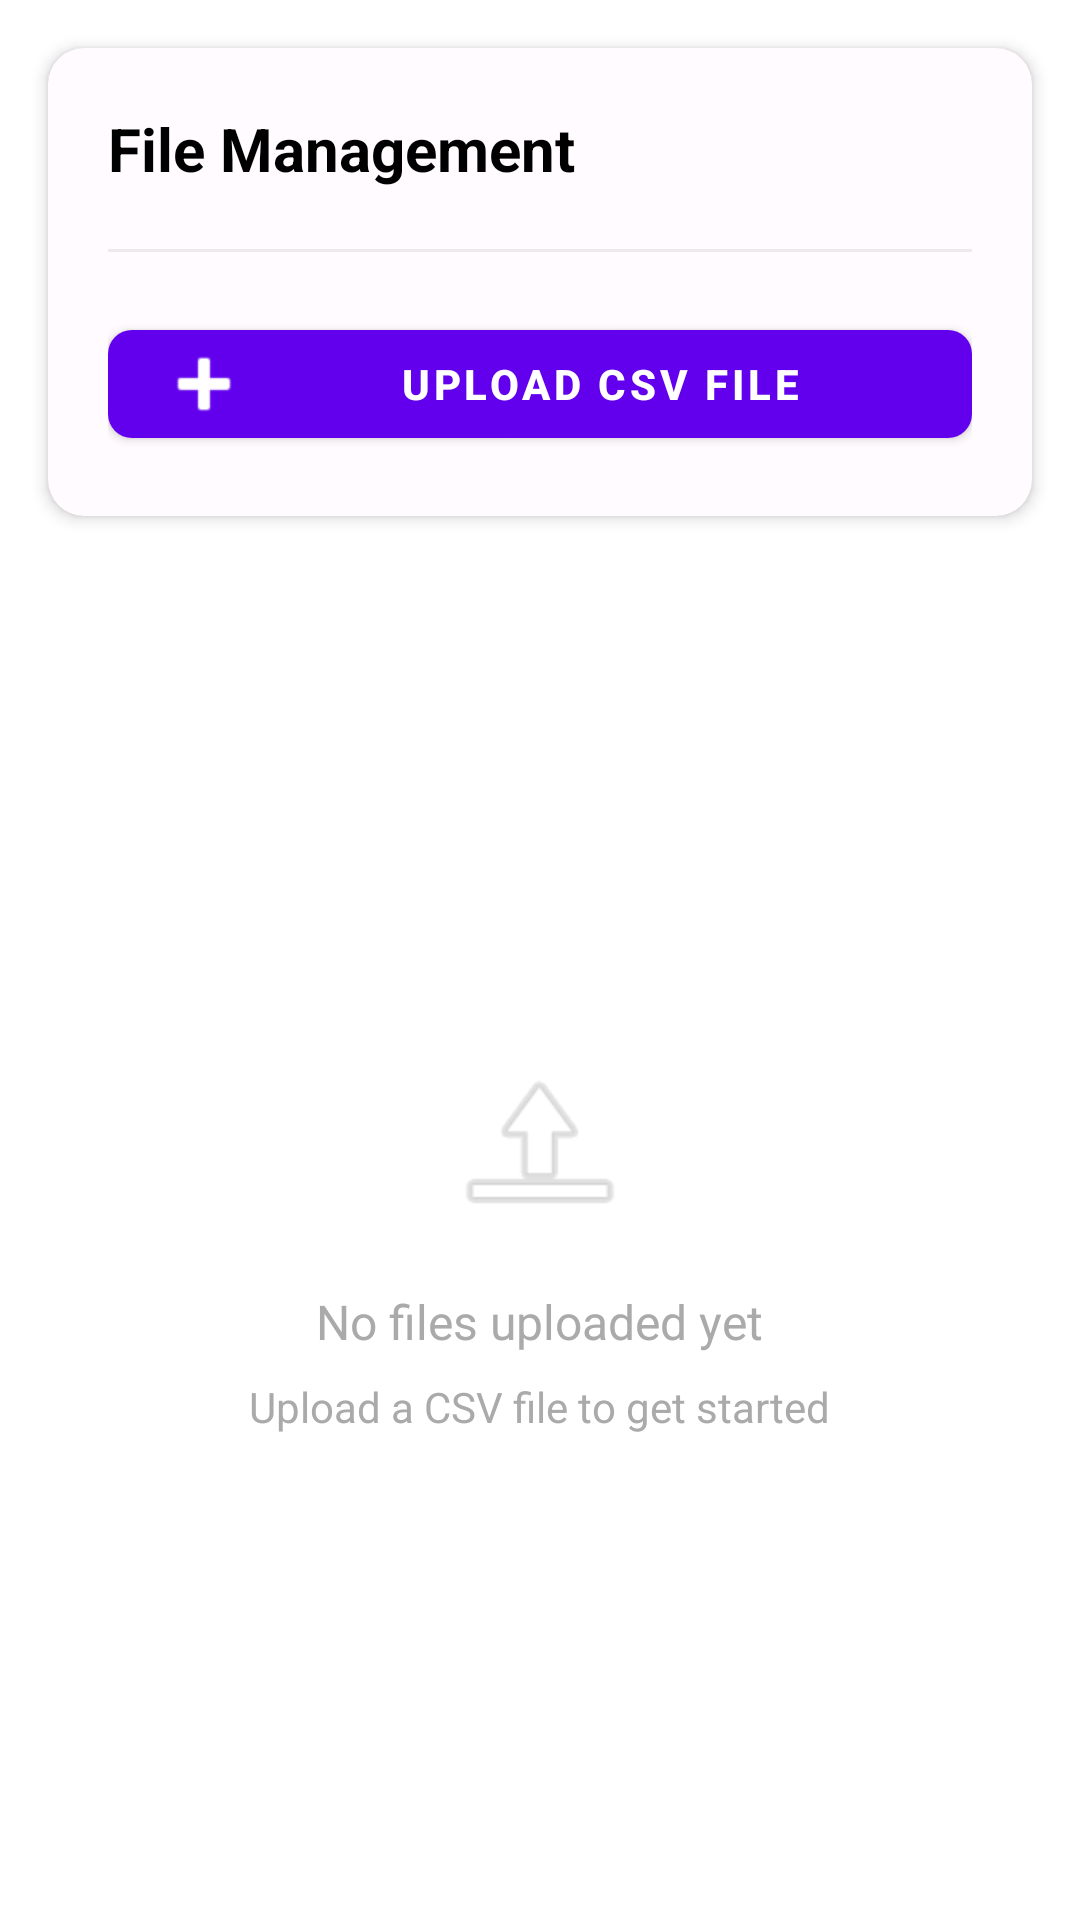

Android layout source for this screen:
<!-- AndroidManifest.xml: application theme Theme.MicroQR -->
<!-- res/layout/fragment_files.xml -->
<?xml version="1.0" encoding="utf-8"?>
<LinearLayout xmlns:android="http://schemas.android.com/apk/res/android"
    xmlns:app="http://schemas.android.com/apk/res-auto"
    android:layout_width="match_parent"
    android:layout_height="match_parent"
    android:orientation="vertical"
    android:background="@color/design_default_color_background">

    
    <com.google.android.material.card.MaterialCardView
        android:layout_width="match_parent"
        android:layout_height="wrap_content"
        android:layout_margin="16dp"
        app:cardCornerRadius="12dp"
        app:cardElevation="3dp">

        <LinearLayout
            android:layout_width="match_parent"
            android:layout_height="wrap_content"
            android:orientation="vertical">

            
            <LinearLayout
                android:id="@+id/dropdown_header"
                android:layout_width="match_parent"
                android:layout_height="wrap_content"
                android:orientation="horizontal"
                android:gravity="center_vertical"
                android:padding="20dp"
                android:background="?attr/selectableItemBackground"
                android:clickable="true"
                android:focusable="true">

                <TextView
                    android:layout_width="0dp"
                    android:layout_height="wrap_content"
                    android:layout_weight="1"
                    android:text="@string/files_manage_title"
                    android:textSize="20sp"
                    android:textStyle="bold"
                    android:textColor="@android:color/black" />

                <ImageView
                    android:id="@+id/dropdown_icon"
                    android:layout_width="24dp"
                    android:layout_height="24dp"
                    android:src="@drawable/ic_arrow_drop_down"
                    android:contentDescription="@string/files_dropdown_toggle"
                    android:layout_marginStart="8dp"
                    android:background="@android:color/transparent" />

            </LinearLayout>

            
            <View
                android:layout_width="match_parent"
                android:layout_height="1dp"
                android:background="@android:color/darker_gray"
                android:alpha="0.2"
                android:layout_marginHorizontal="20dp" />

            
            <LinearLayout
                android:id="@+id/dropdown_content"
                android:layout_width="match_parent"
                android:layout_height="wrap_content"
                android:orientation="vertical"
                android:visibility="gone"
                android:background="@android:color/transparent"
                android:animateLayoutChanges="true">

                <TextView
                    android:id="@+id/textView_instructions"
                    android:layout_width="match_parent"
                    android:layout_height="wrap_content"
                    android:text="@string/files_upload_instructions"
                    android:textSize="14sp"
                    android:textColor="@android:color/darker_gray"
                    android:lineSpacingExtra="4dp"
                    android:padding="20dp"
                    android:background="@android:color/transparent" />

            </LinearLayout>

            
            <LinearLayout
                android:layout_width="match_parent"
                android:layout_height="wrap_content"
                android:orientation="vertical"
                android:padding="20dp"
                android:paddingTop="16dp">

                
                <com.google.android.material.button.MaterialButton
                    android:id="@+id/button_upload_csv"
                    android:layout_width="match_parent"
                    android:layout_height="48dp"
                    android:text="@string/files_upload_button"
                    android:textStyle="bold"
                    app:icon="@android:drawable/ic_input_add"
                    app:iconGravity="start"
                    app:cornerRadius="8dp" />

            </LinearLayout>

        </LinearLayout>

    </com.google.android.material.card.MaterialCardView>

    
    <LinearLayout
        android:layout_width="match_parent"
        android:layout_height="0dp"
        android:layout_weight="1"
        android:orientation="vertical"
        android:layout_marginHorizontal="16dp">

        <TextView
            android:id="@+id/textView_uploaded_files_title"
            android:layout_width="match_parent"
            android:layout_height="wrap_content"
            android:text="@string/uploaded_files"
            android:textSize="18sp"
            android:textStyle="bold"
            android:textColor="@android:color/black"
            android:layout_marginBottom="8dp"
            android:visibility="gone" />

        <androidx.recyclerview.widget.RecyclerView
            android:id="@+id/recyclerView_uploaded_files"
            android:layout_width="match_parent"
            android:layout_height="0dp"
            android:layout_weight="1"
            android:visibility="gone" />

        <LinearLayout
            android:id="@+id/textView_no_files"
            android:layout_width="match_parent"
            android:layout_height="0dp"
            android:layout_weight="1"
            android:orientation="vertical"
            android:gravity="center">

            <ImageView
                android:layout_width="64dp"
                android:layout_height="64dp"
                android:src="@android:drawable/ic_menu_upload"
                android:alpha="0.3"
                android:layout_marginBottom="16dp"
                android:contentDescription="@string/files_no_files_icon" />

            <TextView
                android:layout_width="wrap_content"
                android:layout_height="wrap_content"
                android:text="@string/no_files_uploaded_yet"
                android:textSize="16sp"
                android:textColor="@android:color/darker_gray"
                android:layout_marginBottom="8dp" />

            <TextView
                android:layout_width="wrap_content"
                android:layout_height="wrap_content"
                android:text="@string/files_upload_to_start"
                android:textSize="14sp"
                android:textColor="@android:color/darker_gray" />

        </LinearLayout>

    </LinearLayout>

</LinearLayout>
<!-- resources referenced by this layout -->
<resources>
  <string name="files_dropdown_toggle">Toggle information dropdown</string>
  <string name="files_manage_title">File Management</string>
  <string name="files_no_files_icon">No files uploaded icon</string>
  <string name="files_upload_button">Upload CSV File</string>
  <string name="files_upload_instructions">📋 Instructions:\n\n1. Upload a CSV file with the following required columns:\n   • Number - Meter identification number\n   • SerialNumber - Unique serial number\n   • Place - Location/address of the meter\n   • Registered - Boolean (true/false, yes/no, 1/0)\n\n2. After upload, choose processing destination:\n   • MeterCheck - For meter verification workflow\n   • Match - For matching operations\n\n3. Only valid CSV files can be processed\n\nSupported file types: CSV, TXT\nMaximum file size: 10MB</string>
  <string name="files_upload_to_start">Upload a CSV file to get started</string>
  <string name="no_files_uploaded_yet">No files uploaded yet</string>
  <string name="uploaded_files">Uploaded Files</string>
  <style name="Theme.MicroQR" parent="Theme.MaterialComponents.DayNight.NoActionBar">
          
          <item name="colorPrimary">@color/purple_500</item>
          <item name="colorPrimaryVariant">@color/purple_700</item>
          <item name="colorOnPrimary">@color/white</item>
          
          <item name="colorSecondary">@color/teal_200</item>
          <item name="colorSecondaryVariant">@color/teal_700</item>
          <item name="colorOnSecondary">@color/black</item>
          
          <item name="android:statusBarColor">?attr/colorPrimaryVariant</item>
          
          <item name="colorSurface">@color/md_theme_light_surface</item>
          <item name="colorOnSurface">@color/md_theme_light_onSurface</item>
          <item name="colorSurfaceVariant">@color/md_theme_light_surfaceVariant</item>
          <item name="colorOnSurfaceVariant">@color/md_theme_light_onSurfaceVariant</item>
  
      </style>
  <color name="purple_500">#FF6200EE</color>
  <color name="purple_700">#FF3700B3</color>
  <color name="white">#FFFFFFFF</color>
  <color name="teal_200">#FF03DAC5</color>
  <color name="teal_700">#FF018786</color>
  <color name="black">#FF000000</color>
  <color name="md_theme_light_surface">#FFFBFE</color>
  <color name="md_theme_light_onSurface">#1C1B1F</color>
  <color name="md_theme_light_surfaceVariant">#E7E0EC</color>
  <color name="md_theme_light_onSurfaceVariant">#49454F</color>
</resources>
